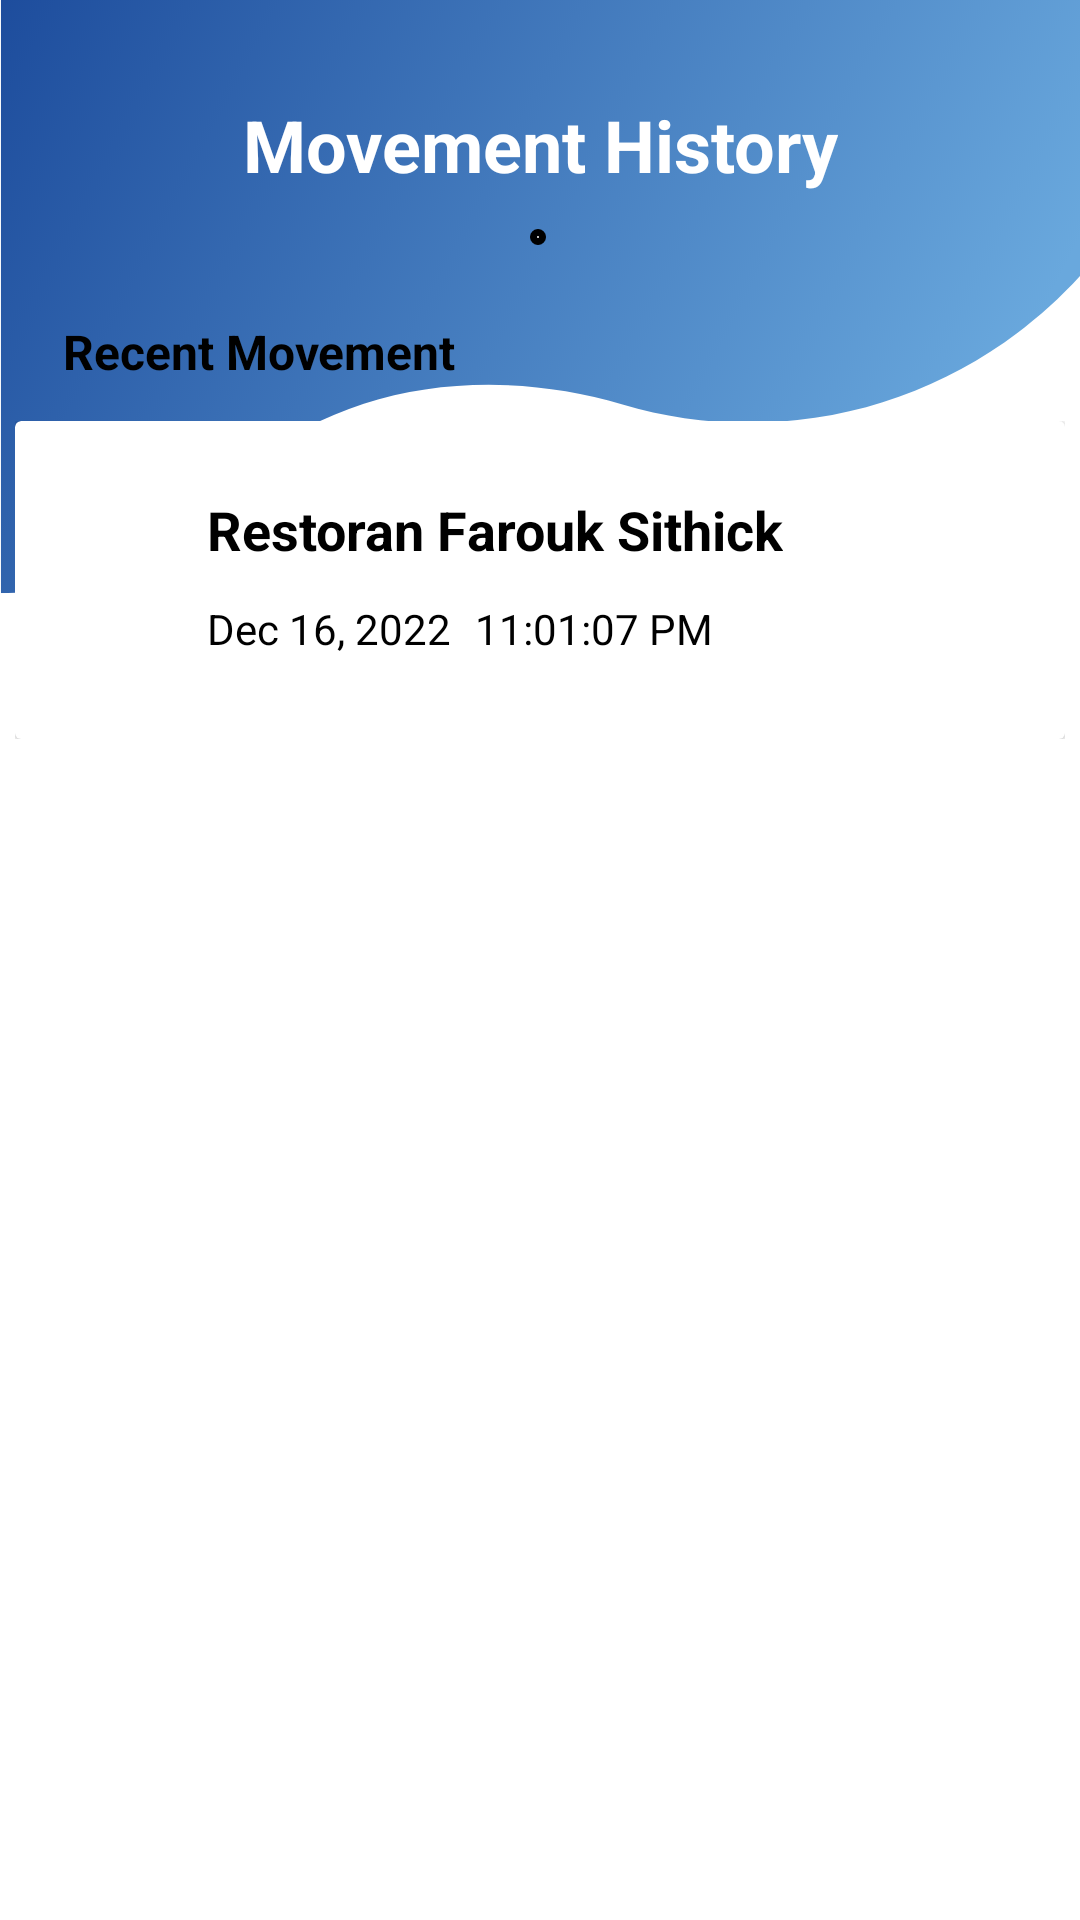

Here is an Android app screen rendered from its layout file. Give the layout XML and the strings, colors and styles it references.
<!-- AndroidManifest.xml: application theme Theme.TraceTogether -->
<!-- res/layout/user_checkin_history.xml -->
<?xml version="1.0" encoding="utf-8"?>
<RelativeLayout xmlns:android="http://schemas.android.com/apk/res/android"
    xmlns:app="http://schemas.android.com/apk/res-auto"
    xmlns:tools="http://schemas.android.com/tools"
    android:layout_width="match_parent"
    android:layout_height="match_parent"
    android:background="@drawable/wavetop"
    tools:context=".Application.CheckIn.CheckIn_History">

    <androidx.constraintlayout.widget.ConstraintLayout
        android:layout_width="match_parent"
        android:layout_height="match_parent">

        <TextView
            android:id="@+id/Title1"
            android:layout_width="wrap_content"
            android:layout_height="wrap_content"
            android:layout_marginTop="32dp"
            android:text="Movement History"
            android:textColor="@color/white"
            android:textSize="24sp"
            android:textStyle="bold"
            app:layout_constraintEnd_toEndOf="parent"
            app:layout_constraintStart_toStartOf="parent"
            app:layout_constraintTop_toTopOf="parent" />

        <ImageView
            android:id="@+id/imageView"
            android:layout_width="wrap_content"
            android:layout_height="wrap_content"
            android:layout_marginTop="12dp"
            android:background="@drawable/roundbackground"
            app:layout_constraintEnd_toEndOf="@+id/Title1"
            app:layout_constraintHorizontal_bias="0.496"
            app:layout_constraintStart_toStartOf="@+id/Title1"
            app:layout_constraintTop_toBottomOf="@+id/Title1"
            app:srcCompat="@drawable/history" />

        <androidx.constraintlayout.widget.ConstraintLayout
            android:layout_width="350dp"
            android:layout_height="525dp"
            android:layout_marginBottom="16dp"
            android:background="@drawable/white_background"
            android:elevation="16dp"
            app:layout_constraintBottom_toBottomOf="parent"
            app:layout_constraintEnd_toEndOf="parent"
            app:layout_constraintHorizontal_bias="0.495"
            app:layout_constraintStart_toStartOf="parent"
            app:layout_constraintTop_toBottomOf="@+id/imageView">

            <TextView
                android:id="@+id/textView18"
                android:layout_width="wrap_content"
                android:layout_height="wrap_content"
                android:layout_marginStart="16dp"
                android:layout_marginTop="16dp"
                android:text="Recent Movement"
                android:textColor="@color/black"
                android:textSize="16dp"
                android:textStyle="bold"
                app:layout_constraintStart_toStartOf="parent"
                app:layout_constraintTop_toTopOf="parent" />

            <ScrollView
                android:id="@+id/scrollView3"
                android:layout_width="350dp"
                android:layout_height="475dp"
                app:layout_constraintBottom_toBottomOf="parent"
                app:layout_constraintEnd_toEndOf="parent"
                app:layout_constraintTop_toBottomOf="@+id/textView18"
                app:layout_constraintVertical_bias="1.0"
                tools:ignore="SpeakableTextPresentCheck">

                <LinearLayout
                    android:layout_width="match_parent"
                    android:layout_height="wrap_content"
                    android:orientation="vertical">

                    <androidx.cardview.widget.CardView
                        android:layout_width="match_parent"
                        android:layout_height="wrap_content">

                        <androidx.constraintlayout.widget.ConstraintLayout
                            android:id="@+id/History"
                            android:layout_width="300dp"
                            android:layout_height="90dp"
                            android:layout_marginStart="32dp"
                            android:layout_marginTop="16dp"
                            android:layout_marginEnd="32dp"
                            app:layout_constraintEnd_toEndOf="parent"
                            app:layout_constraintHorizontal_bias="0.0"
                            app:layout_constraintStart_toStartOf="parent"
                            app:layout_constraintTop_toBottomOf="@+id/User_Info">

                            <TextView
                                android:id="@+id/time"
                                android:layout_width="wrap_content"
                                android:layout_height="wrap_content"
                                android:layout_marginStart="8dp"
                                android:text="@string/time"
                                android:textColor="@color/black"
                                android:textSize="14sp"
                                app:layout_constraintStart_toEndOf="@+id/date"
                                app:layout_constraintTop_toTopOf="@+id/date" />

                            <TextView
                                android:id="@+id/date"
                                android:layout_width="wrap_content"
                                android:layout_height="wrap_content"
                                android:layout_marginEnd="8dp"
                                android:layout_marginBottom="16dp"
                                android:text="@string/dec_16_2022"
                                android:textColor="@color/black"
                                android:textSize="14sp"
                                app:layout_constraintBottom_toBottomOf="parent"
                                app:layout_constraintEnd_toStartOf="@+id/time"
                                app:layout_constraintStart_toStartOf="@+id/placeName"
                                app:layout_constraintTop_toBottomOf="@+id/placeName" />

                            <TextView
                                android:id="@+id/placeName"
                                android:layout_width="wrap_content"
                                android:layout_height="wrap_content"
                                android:layout_marginStart="32dp"
                                android:layout_marginTop="8dp"
                                android:text="@string/place"
                                android:textColor="@color/black"
                                android:textSize="18sp"
                                android:textStyle="bold"
                                app:layout_constraintStart_toStartOf="parent"
                                app:layout_constraintTop_toTopOf="parent" />
                        </androidx.constraintlayout.widget.ConstraintLayout>
                    </androidx.cardview.widget.CardView>
                </LinearLayout>
            </ScrollView>

        </androidx.constraintlayout.widget.ConstraintLayout>
    </androidx.constraintlayout.widget.ConstraintLayout>
</RelativeLayout>
<!-- resources referenced by this layout -->
<resources>
  <color name="black">#FF000000</color>
  <color name="white">#FFFFFFFF</color>
  <!-- drawable roundbackground (drawable-v24) -->
  <?xml version="1.0" encoding="utf-8"?>
  <selector xmlns:android="http://schemas.android.com/apk/res/android">
  <item>
      <shape android:shape="oval">
          <stroke android:width="3dp" android:color="@color/black"/>
          <solid android:color="@color/white"/>
          <padding android:bottom="8px" android:left="8px" android:right="8px" android:top="8px"/>
      </shape>
  </item>
  </selector>
  <!-- drawable wavetop: png bitmap (drawable-v24, 223582 bytes) -->
  <string name="dec_16_2022">Dec 16, 2022</string>
  <string name="place">Restoran Farouk Sithick</string>
  <string name="time">11:01:07 PM</string>
  <style name="Theme.TraceTogether" parent="Theme.AppCompat.Light">
          
          <item name="colorPrimary">@color/purple_500</item>
          <item name="colorPrimaryVariant">@color/purple_700</item>
          <item name="colorOnPrimary">@color/white</item>
          
          <item name="colorSecondary">@color/teal_200</item>
          <item name="colorSecondaryVariant">@color/teal_700</item>
          <item name="colorOnSecondary">@color/black</item>
          
          <item name="android:statusBarColor" tools:targetApi="l">?attr/colorPrimaryVariant</item>
          
      </style>
  <color name="purple_500">#FF6200EE</color>
  <color name="purple_700">#FF3700B3</color>
  <color name="teal_200">#FF03DAC5</color>
  <color name="teal_700">#FF018786</color>
</resources>
